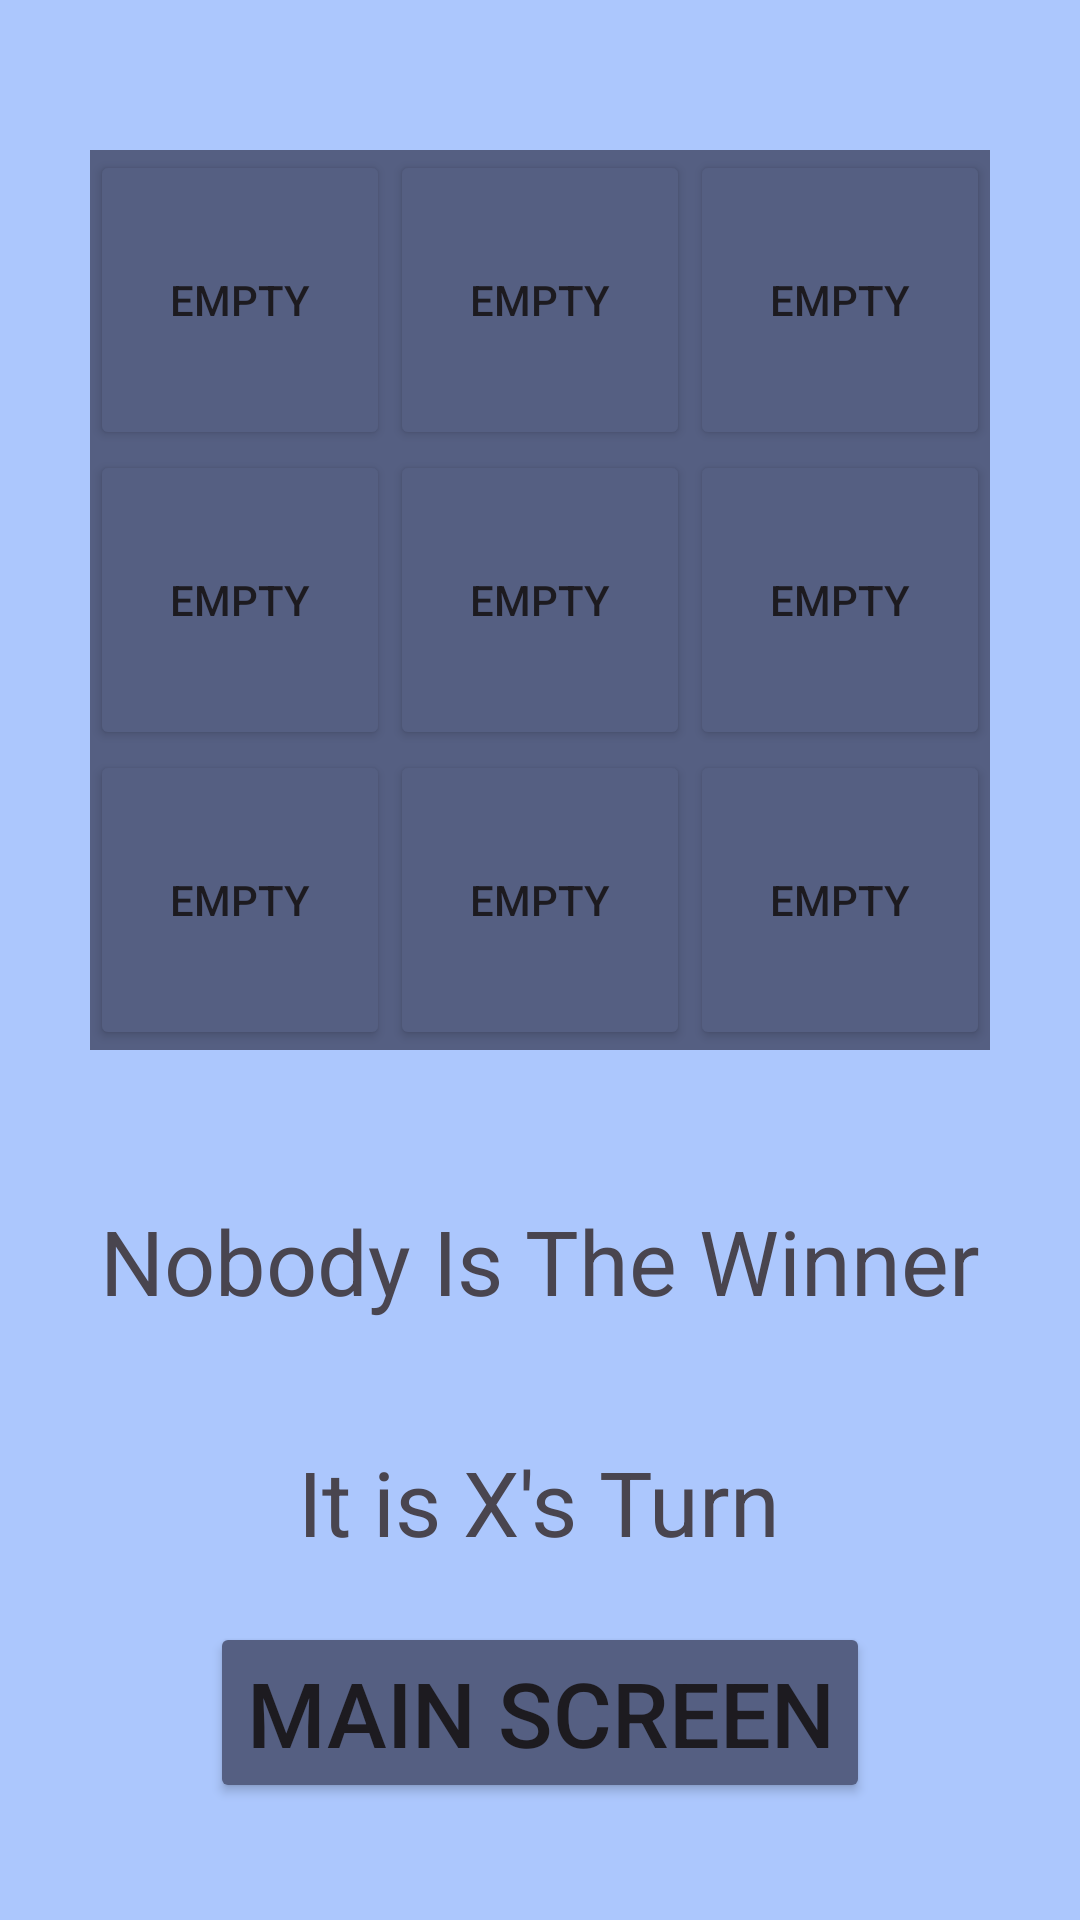

Write the Android layout XML for this screen, with the resource values it uses.
<!-- AndroidManifest.xml: application theme Theme.TicTacToeSingle -->
<!-- res/layout/activity_play_screen.xml -->
<?xml version="1.0" encoding="utf-8"?>
<LinearLayout xmlns:android="http://schemas.android.com/apk/res/android"
    xmlns:app="http://schemas.android.com/apk/res-auto"
    xmlns:tools="http://schemas.android.com/tools"
    android:layout_width="match_parent"
    android:layout_height="match_parent"
    android:orientation="vertical"
    android:background="#ACC7FD"
    tools:context=".PlayScreen">


    <TableLayout
        android:id="@+id/playBoard"
        android:layout_width="wrap_content"
        android:layout_height="wrap_content"
        android:background="#555F82"
        android:layout_marginTop="50dp"
        android:layout_gravity="center">


        <TableRow
            android:id="@+id/row0"
            android:layout_width="match_parent">


            <Button
                android:id="@+id/tile1"
                android:layout_width="100dp"
                android:layout_height="100dp"
                android:padding="5dp"
                android:backgroundTint="#555F82"
                android:text="Empty"/>

            <Button
                android:id="@+id/tile2"
                android:layout_width="100dp"
                android:layout_height="100dp"
                android:padding="5dp"
                android:backgroundTint="#555F82"
                android:text="Empty"/>


            <Button
                android:id="@+id/tile3"
                android:layout_width="100dp"
                android:layout_height="100dp"
                android:padding="5dp"
                android:backgroundTint="#555F82"
                android:text="Empty"/>


        </TableRow>

        <TableRow
            android:id="@+id/row1"
            android:layout_width="match_parent"
            android:layout_height="match_parent" >

            <Button
                android:id="@+id/tile4"
                android:layout_width="100dp"
                android:layout_height="100dp"
                android:padding="5dp"
                android:backgroundTint="#555F82"
                android:text="Empty" />

            <Button
                android:id="@+id/tile5"
                android:layout_width="100dp"
                android:layout_height="100dp"
                android:onClick="changeSymbol"
                android:padding="5dp"
                android:backgroundTint="#555F82"
                android:text="Empty" />

            <Button
                android:id="@+id/tile6"
                android:layout_width="100dp"
                android:layout_height="100dp"
                android:padding="5dp"
                android:backgroundTint="#555F82"
                android:text="Empty"/>
        </TableRow>

        <TableRow
            android:id="@+id/row2"
            android:layout_width="match_parent"
            android:layout_height="match_parent" >

            <Button
                android:id="@+id/tile7"
                android:layout_width="100dp"
                android:layout_height="100dp"
                android:padding="5dp"
                android:backgroundTint="#555F82"
                android:text="Empty" />
            <Button
                android:id="@+id/tile8"
                android:layout_width="100dp"
                android:layout_height="100dp"
                android:padding="5dp"
                android:backgroundTint="#555F82"
                android:text="Empty" />
            <Button
                android:id="@+id/tile9"
                android:layout_width="100dp"
                android:layout_height="100dp"
                android:padding="5dp"
                android:backgroundTint="#555F82"
                android:text="Empty" />
        </TableRow>

    </TableLayout>

    <TextView
        android:id="@+id/winnerTV"
        android:layout_width="wrap_content"
        android:layout_height="wrap_content"
        android:text="Nobody Is The Winner"
        android:textSize="30dp"
        android:layout_marginTop="50dp"
        android:layout_gravity="center"/>

    <TextView
        android:id="@+id/turnTV"
        android:layout_width="wrap_content"
        android:layout_height="wrap_content"
        android:text="It is X's Turn"
        android:textSize="30dp"
        android:layout_marginTop="40dp"
        android:layout_gravity="center"/>

    <Button
        android:id="@+id/playHomeBtn"
        android:layout_width="wrap_content"
        android:layout_height="wrap_content"
        android:layout_gravity="center"
        android:backgroundTint="#555F82"
        android:onClick="toHomePage"
        android:text="Main Screen"
        android:textSize="30dp"
        android:layout_marginTop="20dp"/>

</LinearLayout>
<!-- resources referenced by this layout -->
<resources>
  <style name="Theme.TicTacToeSingle" parent="Base.Theme.TicTacToeSingle" />
  <style name="Base.Theme.TicTacToeSingle" parent="Theme.Material3.DayNight.NoActionBar">
          
          
      </style>
</resources>
